Run: headless pygame with SDL's dummy video driver; simulated clock (each Clock.tick advances the game by its frame time, no real sleeping); random seed 0; keys injected as events and as key.get_pressed() state; no mouse input.
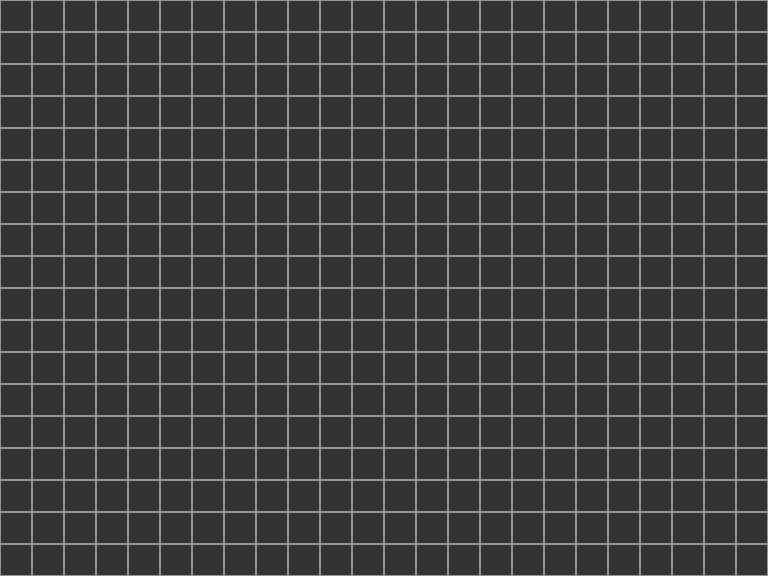
Frame 1 of 4 · flips 1–60 · no input
Frame 2 of 4 · flips 61–180 · tapped SPACE, RETURN · held RIGHT (→), D · screen unchanged from frame 1, image omitted
Frame 3 of 4 · flips 181–300 · held DOWN (↓), S · screen unchanged from frame 2, image omitted
Frame 4 of 4 · flips 301–420 · held LEFT (←), A, UP (↑), W · screen unchanged from frame 3, image omitted

The pygame program that drew these frames:

import pygame
from pygame.locals import *

SCR_RECT = Rect(0, 0, 768, 576)
CELL_SIZE = 32
WINDOW_ROW = SCR_RECT.height // CELL_SIZE
WINDOW_COL = SCR_RECT.width // CELL_SIZE

class Puyopuyo:
    def __init__(self):
        pygame.init()
        screen = pygame.display.set_mode(SCR_RECT.size)
        pygame.display.set_caption(u"Puyopuyo")

        clock = pygame.time.Clock()
        while True:
            clock.tick(60)
            self.draw(screen)
            pygame.display.update()
            self.key_handler()

    def draw(self, screen):
        """描画"""
        screen.fill((50, 50, 50))
        self.draw_grid(screen)

    def key_handler(self):
        """キーハンドラー"""
        for event in pygame.event.get():
            if event.type == QUIT:
                pygame.quit()
                sys.exit()

    def draw_grid(self, screen):
        """グリッドの描画(主にデバッグ用)"""
        for y in range(WINDOW_ROW):
            for x in range(WINDOW_COL):
                pygame.draw.rect(screen, (150, 150, 150), Rect(x*CELL_SIZE,y*CELL_SIZE,CELL_SIZE,CELL_SIZE), 1)

if __name__ == "__main__":
    Puyopuyo()
